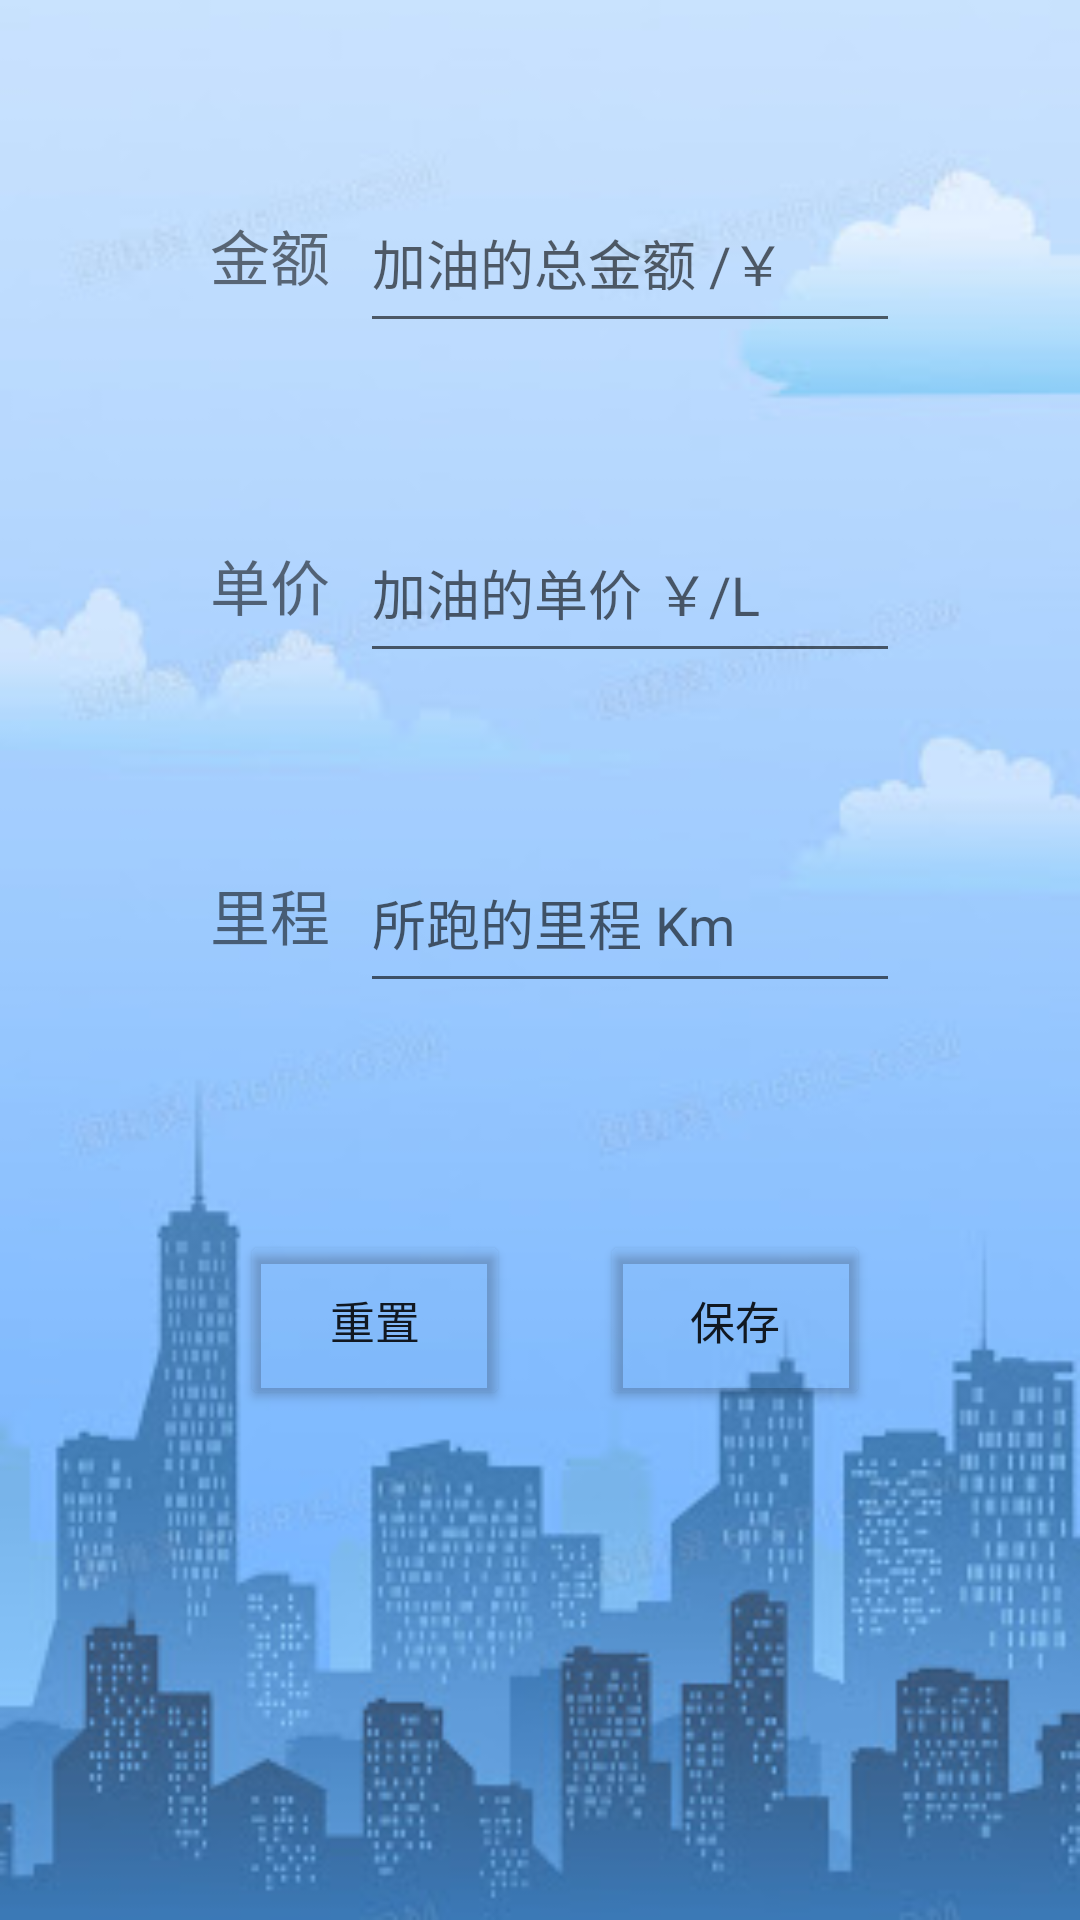

Here is an Android app screen rendered from its layout file. Give the layout XML and the strings, colors and styles it references.
<!-- AndroidManifest.xml: application theme Theme.FuelConsumption -->
<!-- res/layout/activity_main2.xml -->
<?xml version="1.0" encoding="utf-8"?>
<LinearLayout xmlns:android="http://schemas.android.com/apk/res/android"
    xmlns:app="http://schemas.android.com/apk/res-auto"
    xmlns:tools="http://schemas.android.com/tools"
    android:layout_width="match_parent"
    android:layout_height="match_parent"
    tools:context=".View.InsertActivity"
    android:background="@drawable/bimg1"
    android:padding="30sp"
    android:orientation="vertical">

    <LinearLayout
        android:layout_width="match_parent"
        android:layout_height="wrap_content"
        android:layout_margin="30sp"
        android:orientation="horizontal">
        <TextView
            android:id="@+id/price"
            android:layout_weight="1"
            android:text="金额"
            android:textSize="20dp"
            android:gravity="center"
            android:layout_width="0dp"
            android:layout_height="50dp"/>

        <EditText
            android:id="@+id/priceInput"
            android:layout_weight="3"
            android:hint="加油的总金额 /￥"
            android:gravity="left"
            android:inputType="numberSigned"
            android:layout_height="50dp"
            android:layout_width="0dp" />
    </LinearLayout>

    <LinearLayout
        android:layout_width="match_parent"
        android:layout_height="wrap_content"
        android:layout_margin="30sp"
        android:orientation="horizontal">
        <TextView
            android:id="@+id/unitPrice"
            android:layout_weight="1"
            android:text="单价"
            android:textSize="20dp"
            android:gravity="center"
            android:layout_width="0dp"
            android:layout_height="50dp"/>

        <EditText
            android:id="@+id/unitPriceInput"
            android:layout_weight="3"
            android:hint="加油的单价 ￥/L"
            android:gravity="left"
            android:inputType="numberSigned"
            android:layout_height="50dp"
            android:layout_width="0dp" />
    </LinearLayout>

    <LinearLayout
        android:layout_width="match_parent"
        android:layout_height="wrap_content"
        android:layout_margin="30sp"
        android:orientation="horizontal">
        <TextView
            android:id="@+id/mileage"
            android:layout_weight="1"
            android:text="里程"
            android:textSize="20dp"
            android:gravity="center"
            android:layout_width="0dp"
            android:layout_height="50dp"/>

        <EditText
            android:id="@+id/mileageInput"
            android:layout_weight="3"
            android:hint="所跑的里程 Km"
            android:gravity="left"
            android:inputType="numberSigned"
            android:layout_height="50dp"
            android:layout_width="0dp" />
    </LinearLayout>
    <LinearLayout
        android:layout_width="match_parent"
        android:layout_height="wrap_content"
        android:layout_margin="30sp"
        android:orientation="horizontal">

        <Button
            android:id="@+id/reset"
            android:text="重置"
            android:textSize="15sp"
            android:layout_gravity="center"
            android:backgroundTint="@color/cardview_shadow_end_color"
            android:layout_weight="1"
            android:layout_width="0dp"
            android:layout_height="60dp"
            android:layout_margin="20sp"/>

        <Button
            android:id="@+id/save"
            android:text="保存"
            android:textSize="15sp"
            android:layout_gravity="center"
            android:layout_weight="1"
            android:backgroundTint="@color/cardview_shadow_end_color"
            android:layout_width="0dp"
            android:layout_height="60dp"
            android:layout_margin="10sp"/>

    </LinearLayout>


</LinearLayout>
<!-- resources referenced by this layout -->
<resources>
  <!-- drawable bimg1: jpg bitmap (drawable, 24291 bytes) -->
  <style name="Theme.FuelConsumption" parent="Theme.MaterialComponents.DayNight.DarkActionBar">
          
          <item name="colorPrimary">#FF2BF4</item>
          <item name="colorPrimaryVariant">@color/purple_700</item>
          <item name="colorOnPrimary">@color/white</item>
          
          <item name="colorSecondary">@color/teal_200</item>
          <item name="colorSecondaryVariant">@color/teal_700</item>
          <item name="colorOnSecondary">@color/black</item>
          
          <item name="android:statusBarColor" tools:targetApi="l">?attr/colorPrimaryVariant</item>
          
      </style>
  <!-- not gathered from this repository: default colours our renderer supplied (Android Studio template values) -->
  <color name="purple_700">#FF3700B3</color>
  <color name="teal_200">#FF03DAC5</color>
  <color name="teal_700">#FF018786</color>
  <color name="black">#FF000000</color>
  <color name="white">#FFFFFFFF</color>
</resources>
